Labelled photos from "database", an image-classification folder in Cirtoyt/rock-paper-scissors-CCN-AI. The possible labels are: paper, rock, scissors.

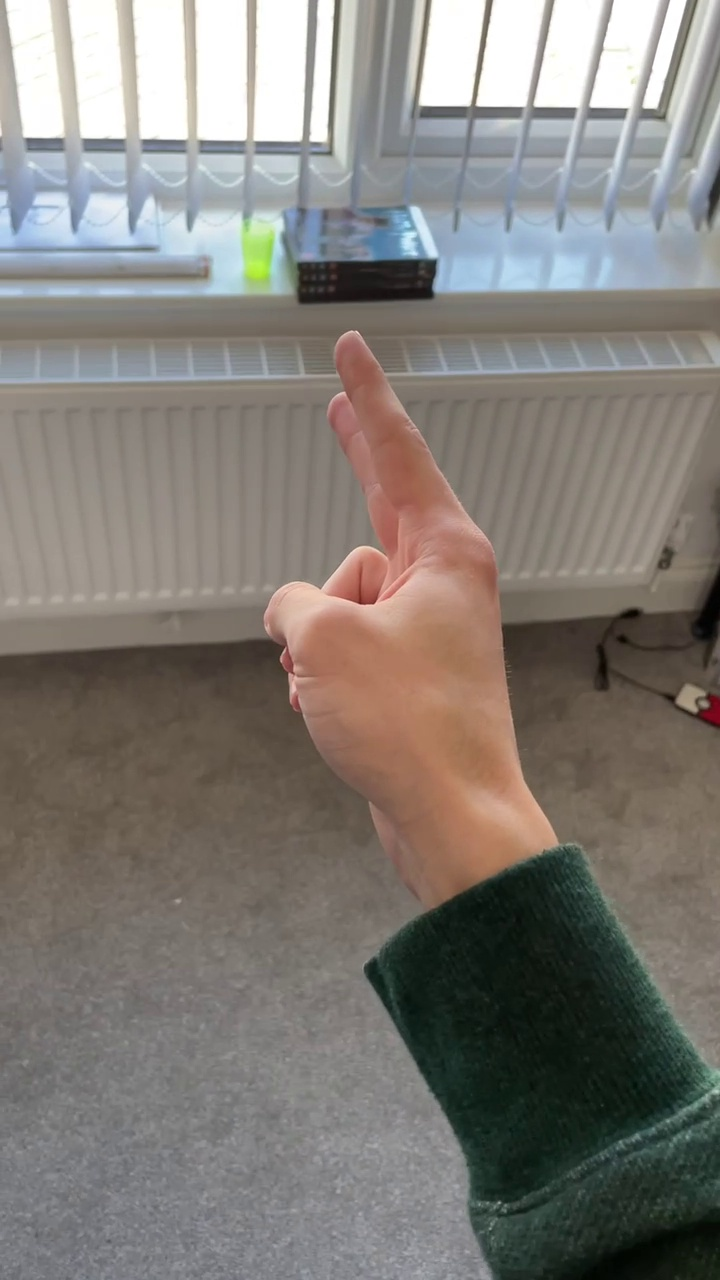
Label: scissors

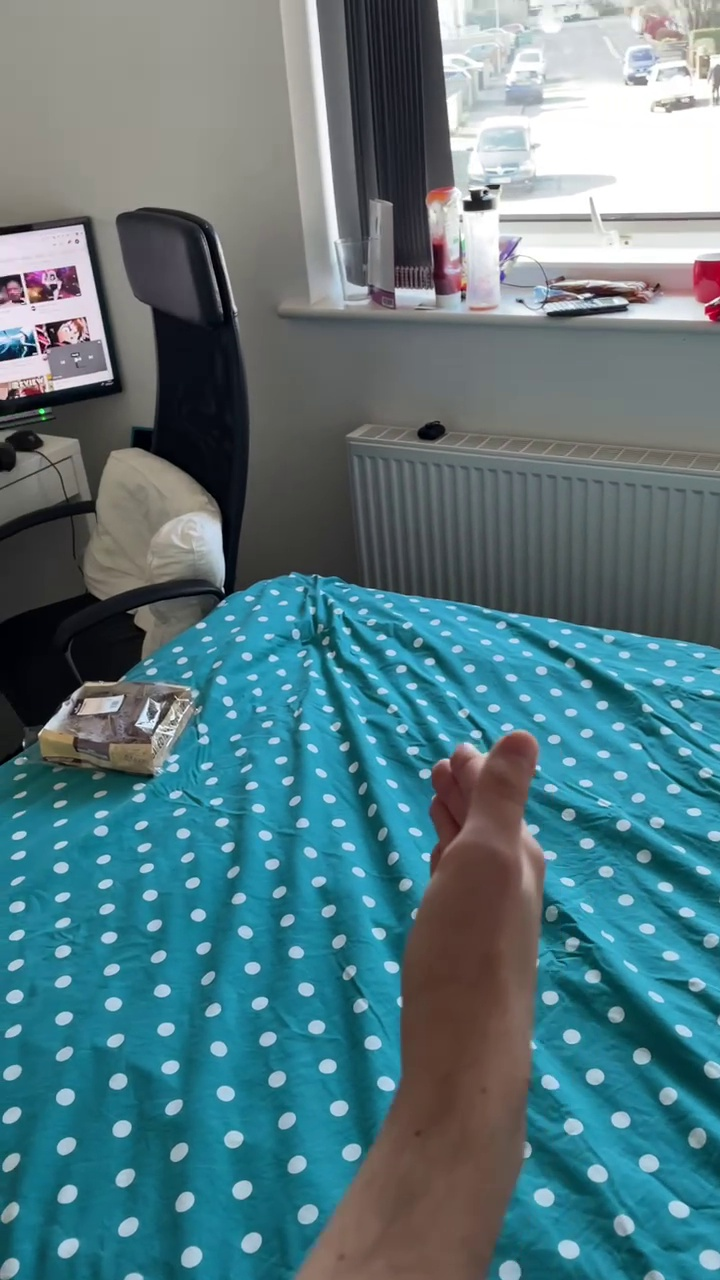
Label: paper

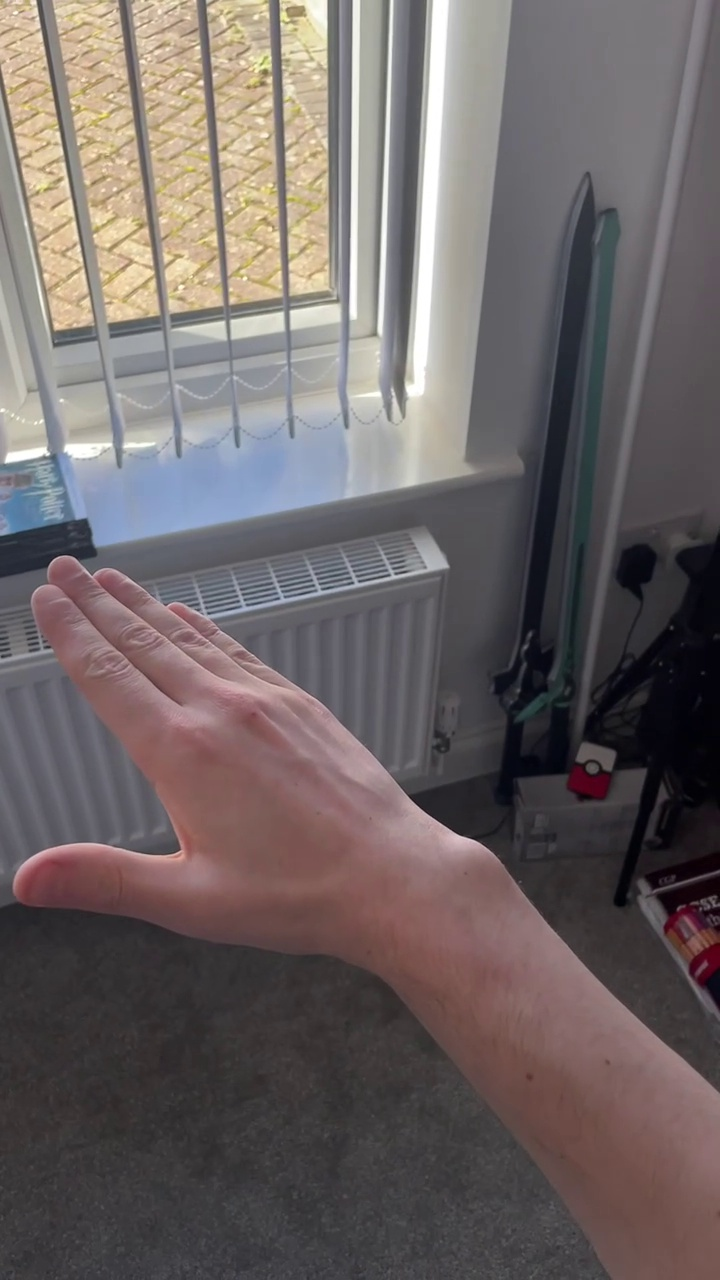
Label: paper

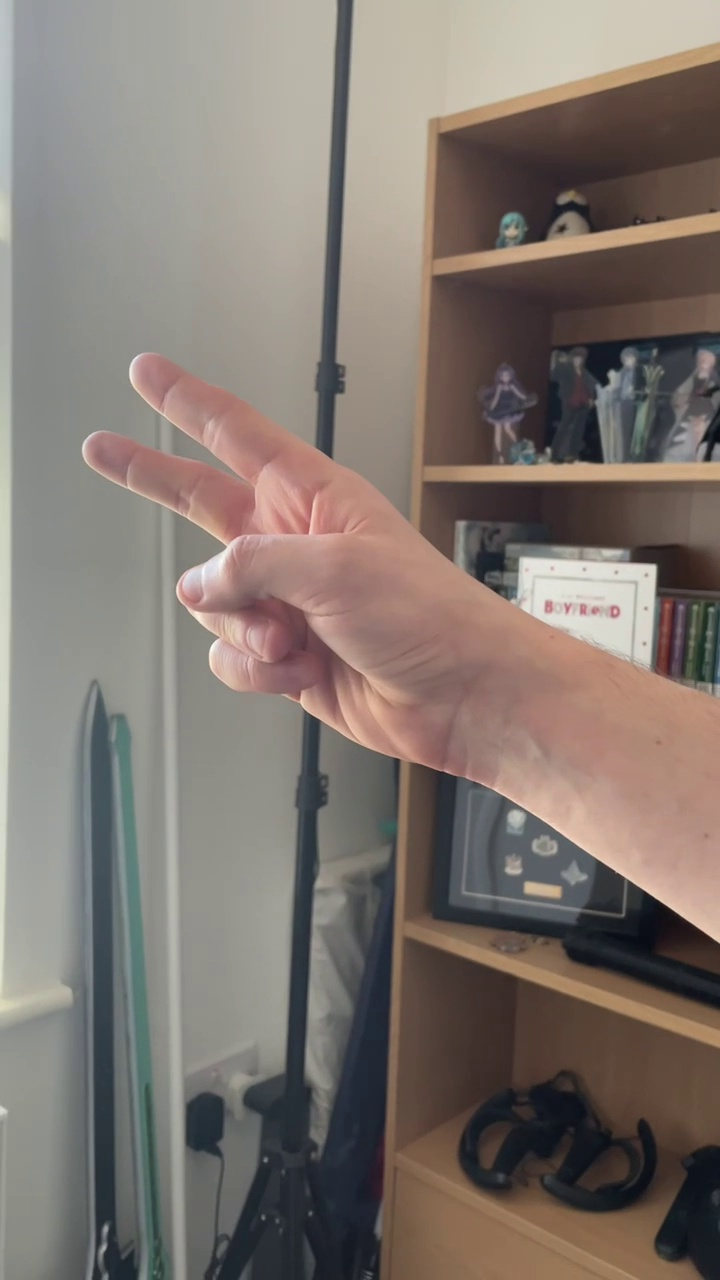
Label: scissors

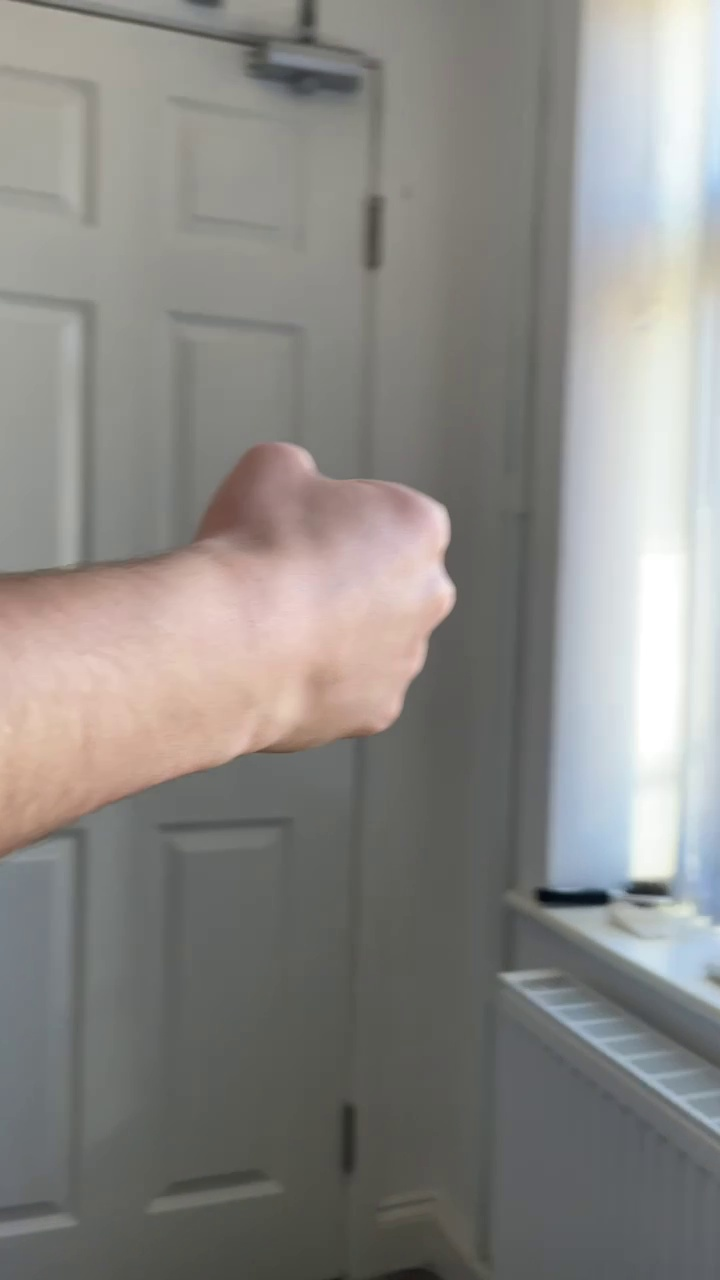
Label: rock

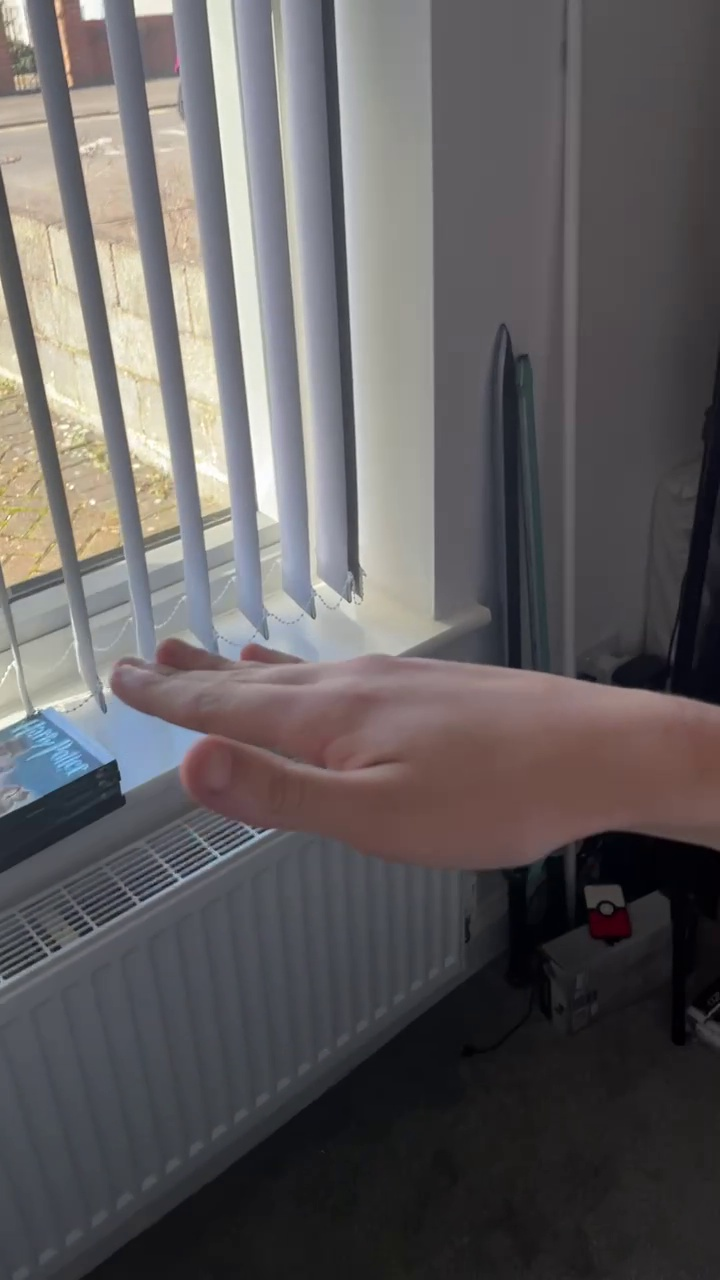
Label: paper
